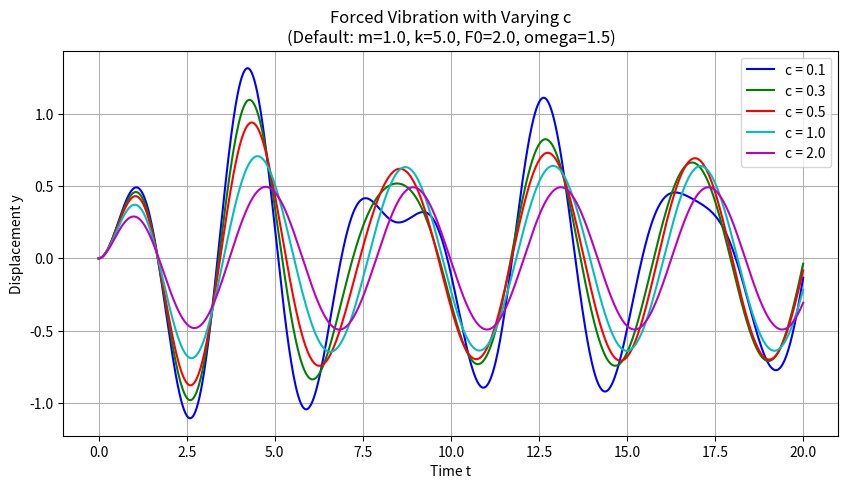
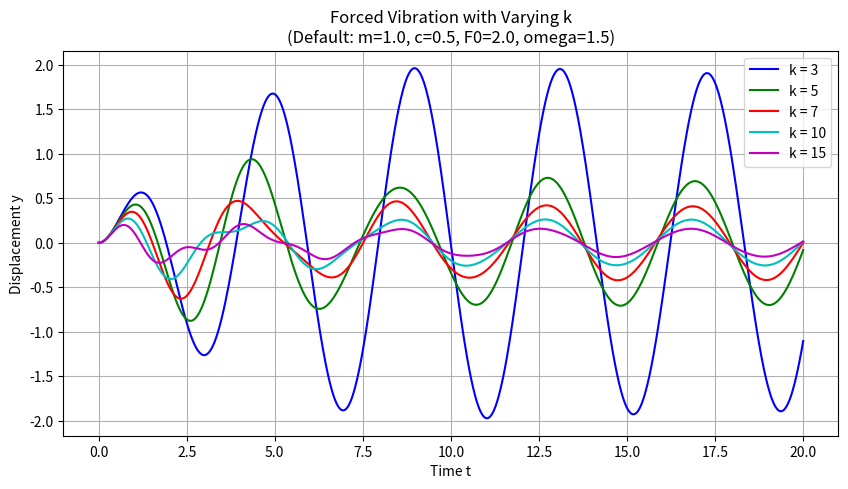
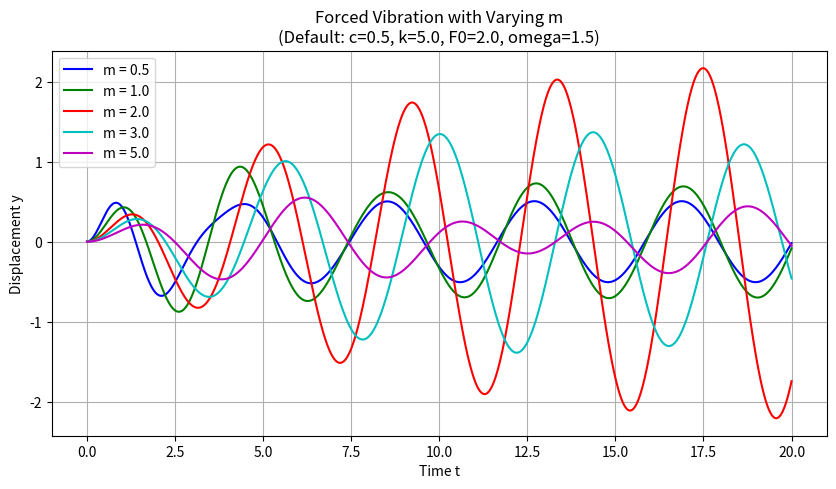
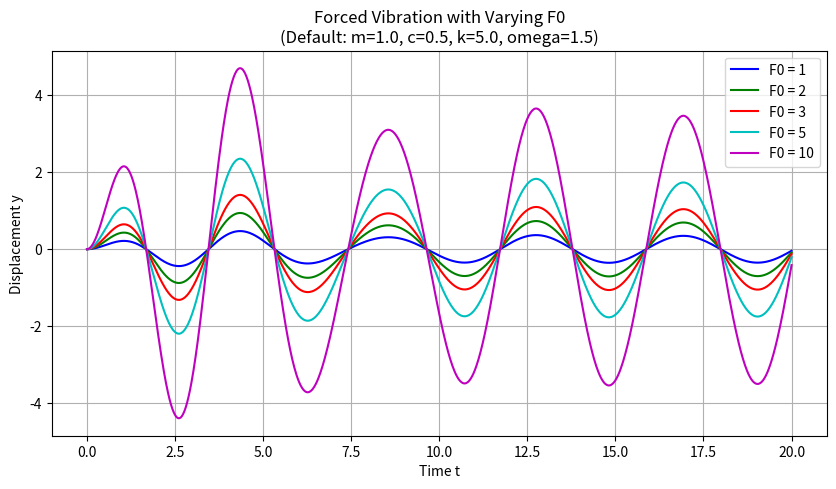
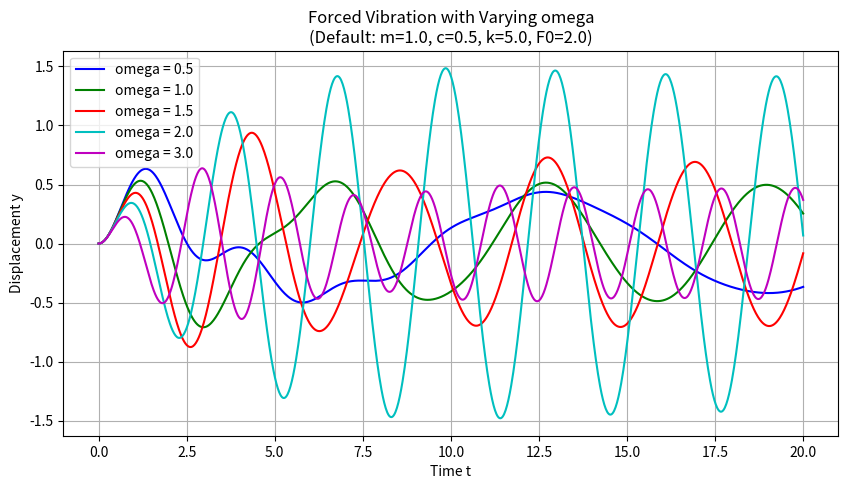

Source code (Python) for these figures, in order:
import numpy as np
import matplotlib.pyplot as plt
from scipy.integrate import solve_ivp

# Default system parameters
DEFAULT_PARAMS = {
    "m": 1.0,  # Mass
    "c": 0.5,  # Damping coefficient
    "k": 5.0,  # Stiffness
    "F0": 2.0,  # Forcing amplitude
    "omega": 1.5  # Forcing frequency
}


# Function to define the forced vibration ODE system
def forced_vibration(t, y, m, c, k, F0, omega):
    y1, y2 = y  # y1 = y (displacement), y2 = y' (velocity)
    dy1dt = y2
    dy2dt = (F0 * np.cos(omega * t) - c * y2 - k * y1) / m
    return [dy1dt, dy2dt]


# Function to simulate and plot variations of a given parameter
def plot_variations(param_name, values, t_span=(0, 20), num_points=1000):
    params = DEFAULT_PARAMS.copy()  # Use default values for all parameters
    colors = ['b', 'g', 'r', 'c', 'm']  # Different colors for the plots

    t_eval = np.linspace(*t_span, num_points)
    y0 = [0, 0]  # Initial conditions: y(0) = 0, y'(0) = 0

    plt.figure(figsize=(10, 5))

    for i, value in enumerate(values):
        params[param_name] = value  # Update the parameter

        # Solve the ODE
        sol = solve_ivp(forced_vibration, t_span, y0, t_eval=t_eval,
                        args=(params["m"], params["c"], params["k"], params["F0"], params["omega"]))

        # Plot the results
        plt.plot(sol.t, sol.y[0], label=f'{param_name} = {value}', color=colors[i])

    # Create the title with default parameters
    default_params_text = ", ".join(f"{key}={val}" for key, val in DEFAULT_PARAMS.items() if key != param_name)

    # Customize plot
    plt.xlabel("Time t")
    plt.ylabel("Displacement y")
    plt.title(f"Forced Vibration with Varying {param_name}\n(Default: {default_params_text})")
    plt.legend()
    plt.grid()
    plt.show()


# Example usage:
# To vary damping coefficient (c)
plot_variations("c", [0.1, 0.3, 0.5, 1.0, 2.0])

# To vary stiffness (k)
plot_variations("k", [3, 5, 7, 10, 15])

# To vary mass (m)
plot_variations("m", [0.5, 1.0, 2.0, 3.0, 5.0])

# To vary forcing amplitude (F0)
plot_variations("F0", [1, 2, 3, 5, 10])

# To vary forcing frequency (omega)
plot_variations("omega", [0.5, 1.0, 1.5, 2.0, 3.0])
